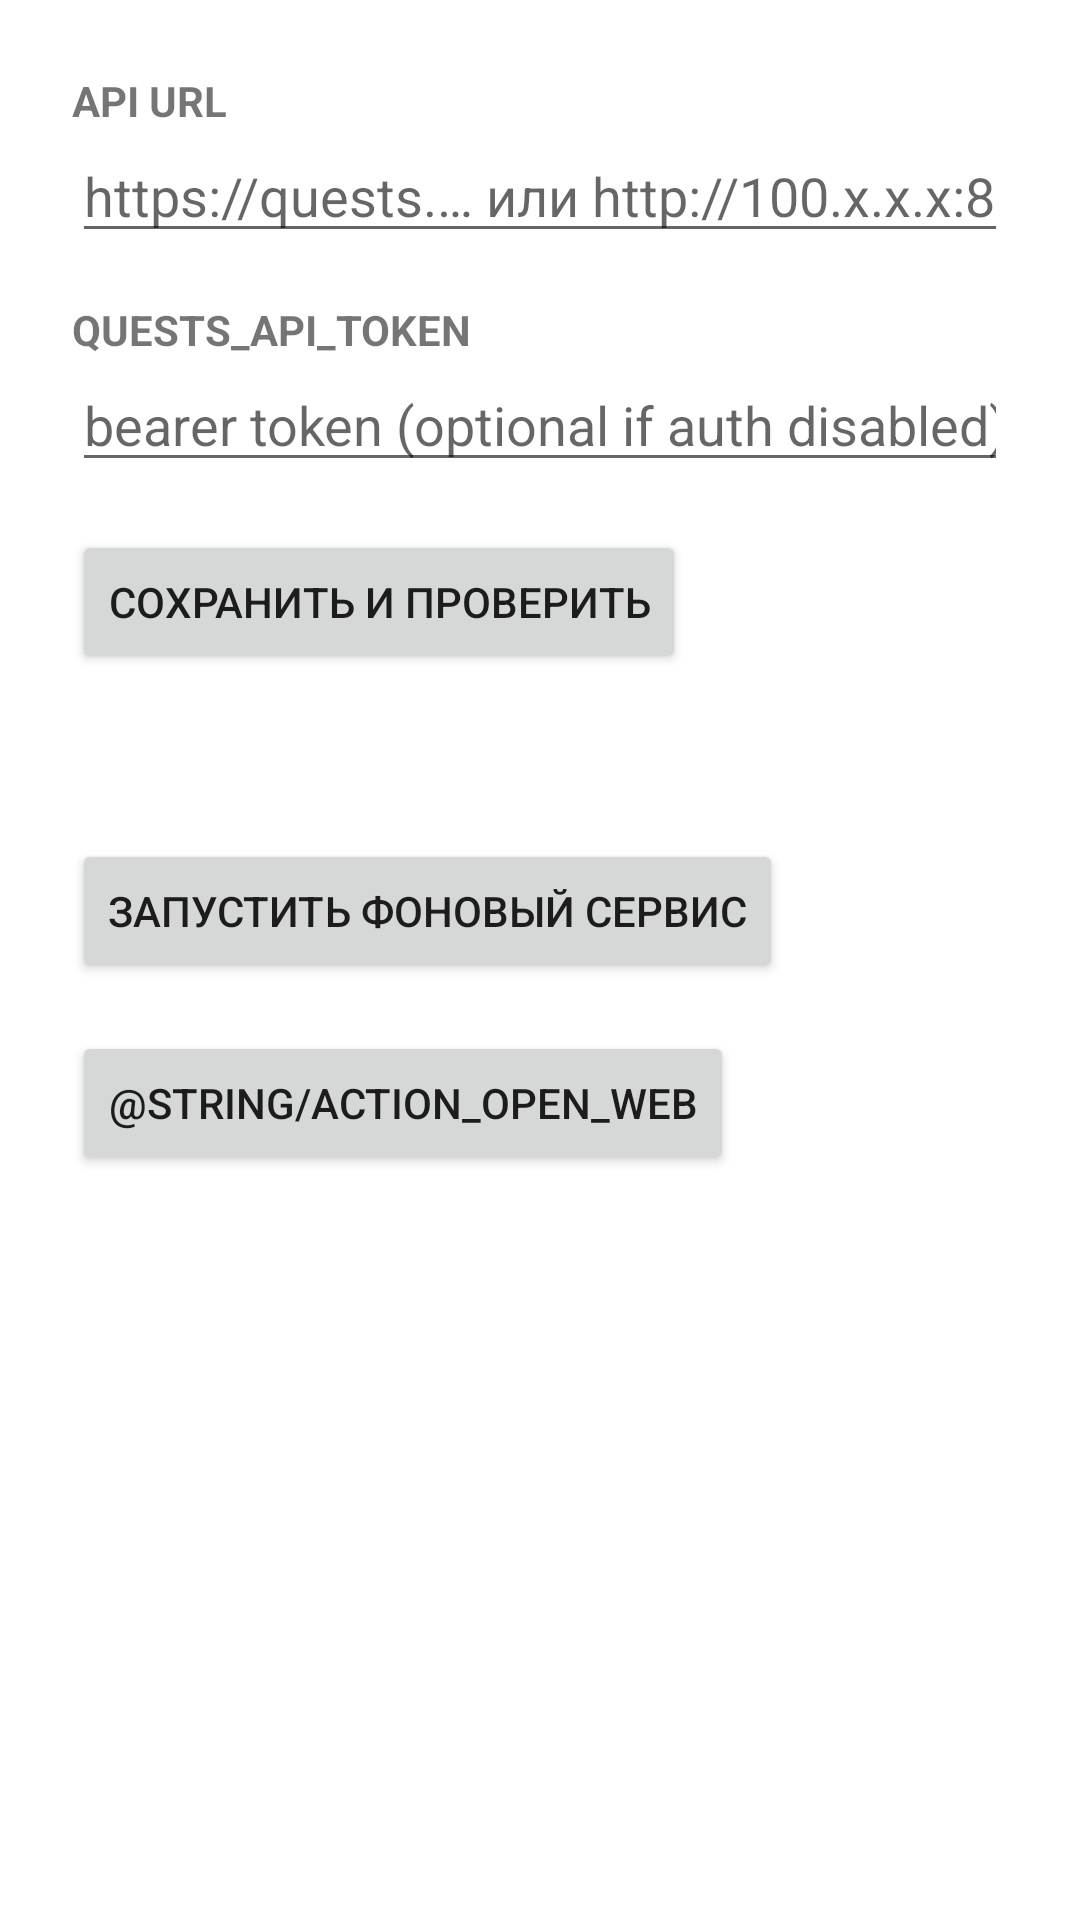

The Android layout XML behind this screen, and the referenced resources:
<!-- AndroidManifest.xml: application theme Theme.QuestsHud -->
<!-- res/layout/activity_main.xml -->
<?xml version="1.0" encoding="utf-8"?>
<LinearLayout xmlns:android="http://schemas.android.com/apk/res/android"
    android:layout_width="match_parent"
    android:layout_height="match_parent"
    android:orientation="vertical"
    android:padding="24dp">

    <TextView
        android:layout_width="wrap_content"
        android:layout_height="wrap_content"
        android:text="@string/label_api_base"
        android:textStyle="bold" />

    <EditText
        android:id="@+id/apiBaseInput"
        android:layout_width="match_parent"
        android:layout_height="wrap_content"
        android:hint="@string/hint_api_base"
        android:inputType="textUri"
        android:imeOptions="actionNext"
        android:autofillHints="url" />

    <TextView
        android:layout_width="wrap_content"
        android:layout_height="wrap_content"
        android:layout_marginTop="16dp"
        android:text="@string/label_api_token"
        android:textStyle="bold" />

    <EditText
        android:id="@+id/apiTokenInput"
        android:layout_width="match_parent"
        android:layout_height="wrap_content"
        android:hint="@string/hint_api_token"
        android:inputType="textPassword"
        android:imeOptions="actionDone"
        android:autofillHints="password" />

    <Button
        android:id="@+id/saveButton"
        android:layout_width="wrap_content"
        android:layout_height="wrap_content"
        android:layout_marginTop="16dp"
        android:text="@string/action_save_and_check" />

    <TextView
        android:id="@+id/statusText"
        android:layout_width="match_parent"
        android:layout_height="wrap_content"
        android:layout_marginTop="12dp" />

    <Button
        android:id="@+id/startServiceButton"
        android:layout_width="wrap_content"
        android:layout_height="wrap_content"
        android:layout_marginTop="24dp"
        android:text="@string/action_start_service" />

    <Button
        android:id="@+id/openWebButton"
        android:layout_width="wrap_content"
        android:layout_height="wrap_content"
        android:layout_marginTop="16dp"
        android:text="@string/action_open_web" />

</LinearLayout>
<!-- resources referenced by this layout -->
<resources>
  <string name="action_save_and_check">Сохранить и проверить</string>
  <string name="action_start_service">Запустить фоновый сервис</string>
  <string name="hint_api_base">https://quests.… или http://100.x.x.x:8765</string>
  <string name="hint_api_token">bearer token (optional if auth disabled)</string>
  <string name="label_api_base">API URL</string>
  <string name="label_api_token">QUESTS_API_TOKEN</string>
  <style name="Theme.QuestsHud" parent="Theme.MaterialComponents.DayNight.NoActionBar" />
</resources>
